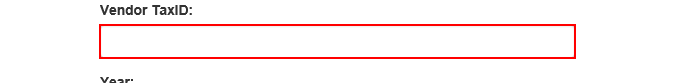
Task: UIPATH ACADEMY Generate Yearly Report Dispatcher
Workflow: System1_UploadYearlyReport

Step 1: type [in_TaxID] into the text box in window 'ACME System 1 - Upload Yearly Report'

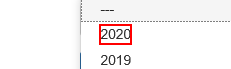
Step 2: click on the element '"+in_Year+"' in window 'ACME System 1 - Upload Yearly Report'

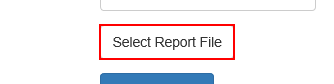
Step 3: click on the label 'Select Report File' in window 'ACME System 1 - Upload Yearly Report'

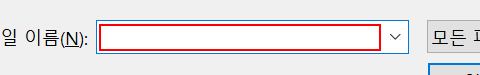
Step 4: type "[in_ReportPath+"[k(enter)]"]" in window '업로드할 파일 선택' (iexplore.exe)

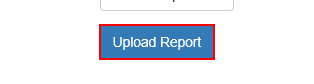
Step 5: click on the button in window 'ACME System 1 - Upload Yearly Report'

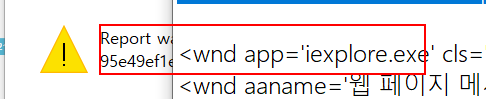
Step 6: find in window '웹 페이지 메시지' (iexplore.exe)

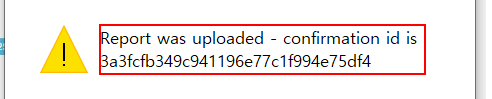
Step 7 [then]: get-text in window '웹 페이지 메시지' (iexplore.exe)

Step 8 [else]: get-text from the text 'Report was uploaded - confirmation id is *' in window '웹 페이지 메시지' (iexplore.exe) (same screen as step 7)

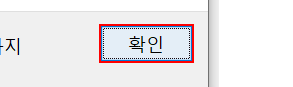
Step 9: find in window '웹 페이지 메시지' (iexplore.exe)

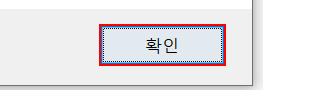
Step 10 [then]: click in window '웹 페이지 메시지' (iexplore.exe)

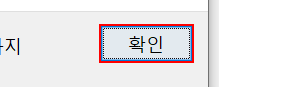
Step 11 [else]: click on the button in window '웹 페이지 메시지' (iexplore.exe)
